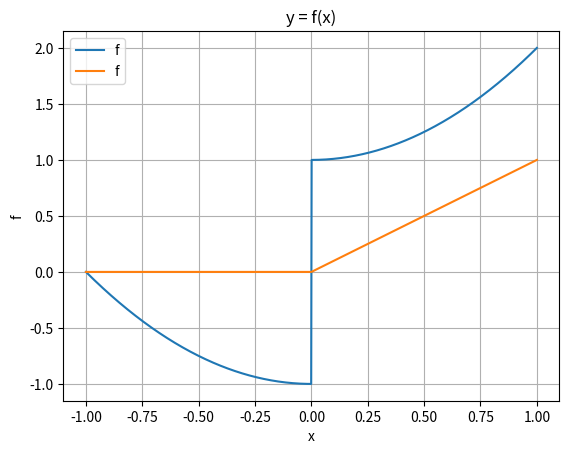

Reproduce this figure in Python. (Note: this script raises an exception after producing the figure.)
import numpy as np
import matplotlib.pyplot as plt
from scipy.stats import norm

rng = np.random.default_rng()
sigma = 0.1
t = 0.1


def coulomb_friction(x):
    return x**2 + (-1 if x < 0 else 1)


def smoothed_coulomb_friction(x, t):
    assert t > 0
    return x**2 + (-1 if x < -t / 2 else 1 if x > t / 2 else 2 * x / t)


def ReLU(x):
    return np.maximum(x, 0)


def visualize(f):
    xs = np.linspace(-1, 1, 1000)
    y = np.array([f(x) for x in xs])

    plt.plot(xs, y, label="f")

    plt.legend()
    plt.xlabel("x")
    plt.ylabel("f")
    plt.title("y = f(x)")
    plt.grid(True)
    plt.show()


def gaussian_pdf(x, mu=0.0, sigma=1.0):
    return 1.0 / (np.sqrt(2 * np.pi) * sigma) * np.exp(-0.5 * ((x - mu) / sigma) ** 2)


def gaussian_cdf(x, mu=0.0, sigma=1.0):
    return norm.cdf(x, loc=mu, scale=sigma)


def zo_gradient(f, x, M=100):
    x = np.array([x], dtype=np.float64)
    omegas = np.random.normal(loc=0, scale=sigma, size=M)
    xs = x + omegas
    fx = np.array([f(xi) for xi in xs])
    glp = -omegas / (sigma**2)
    return -(fx * glp).sum(axis=0) / M


def fo_gradient(f, x, M=100):
    x = np.array([x], dtype=np.float64)
    omegas = np.random.normal(loc=0, scale=sigma, size=M)
    xs = x + omegas
    if f == coulomb_friction:
        grads = 2 * xs
        return grads.mean() + 2 * gaussian_pdf(-x, mu=0, sigma=sigma)
    elif f == ReLU:
        grads = xs >= 0
        return grads.mean()


def bi_gradient(f, x, M=100):
    x = np.array([x], dtype=np.float64)
    if f == coulomb_friction:
        grads = 2 * x
        return grads.mean() + 2 * gaussian_pdf(-x, mu=0, sigma=sigma)
    elif f == ReLU:
        grads = x >= 0
        return grads.mean()


def continuous_bi_gradient(f, x, M=100):
    x = np.array([x], dtype=np.float64)
    if f == coulomb_friction:
        grads = 2 * x
        return grads.mean() + 2 * gaussian_pdf(-x, mu=0, sigma=sigma)
    elif f == ReLU:
        grads = x >= 0 + gaussian_cdf(x)
        return grads.mean()


def visualize_derivatives(f):
    xs = np.linspace(-1, 1, 1000)

    y1 = np.array([zo_gradient(f, x, M=100) for x in xs])
    y2 = np.array([fo_gradient(f, x, M=100) for x in xs])
    y3 = np.array([bi_gradient(f, x, M=100) for x in xs])
    y3 = np.array([continuous_bi_gradient(f, l, M=100) for x in xs])

    plt.plot(x, y1, label="ZoBG derivative estimate")
    plt.plot(x, y2, label="FoBG derivative estimate")
    plt.plot(x, y3, label="biBG derivative estimate")
    plt.legend()
    plt.grid(True)
    plt.show()


visualize(coulomb_friction)
visualize(ReLU)
visualize_derivatives(ReLU)
visualize_derivatives(coulomb_friction)
